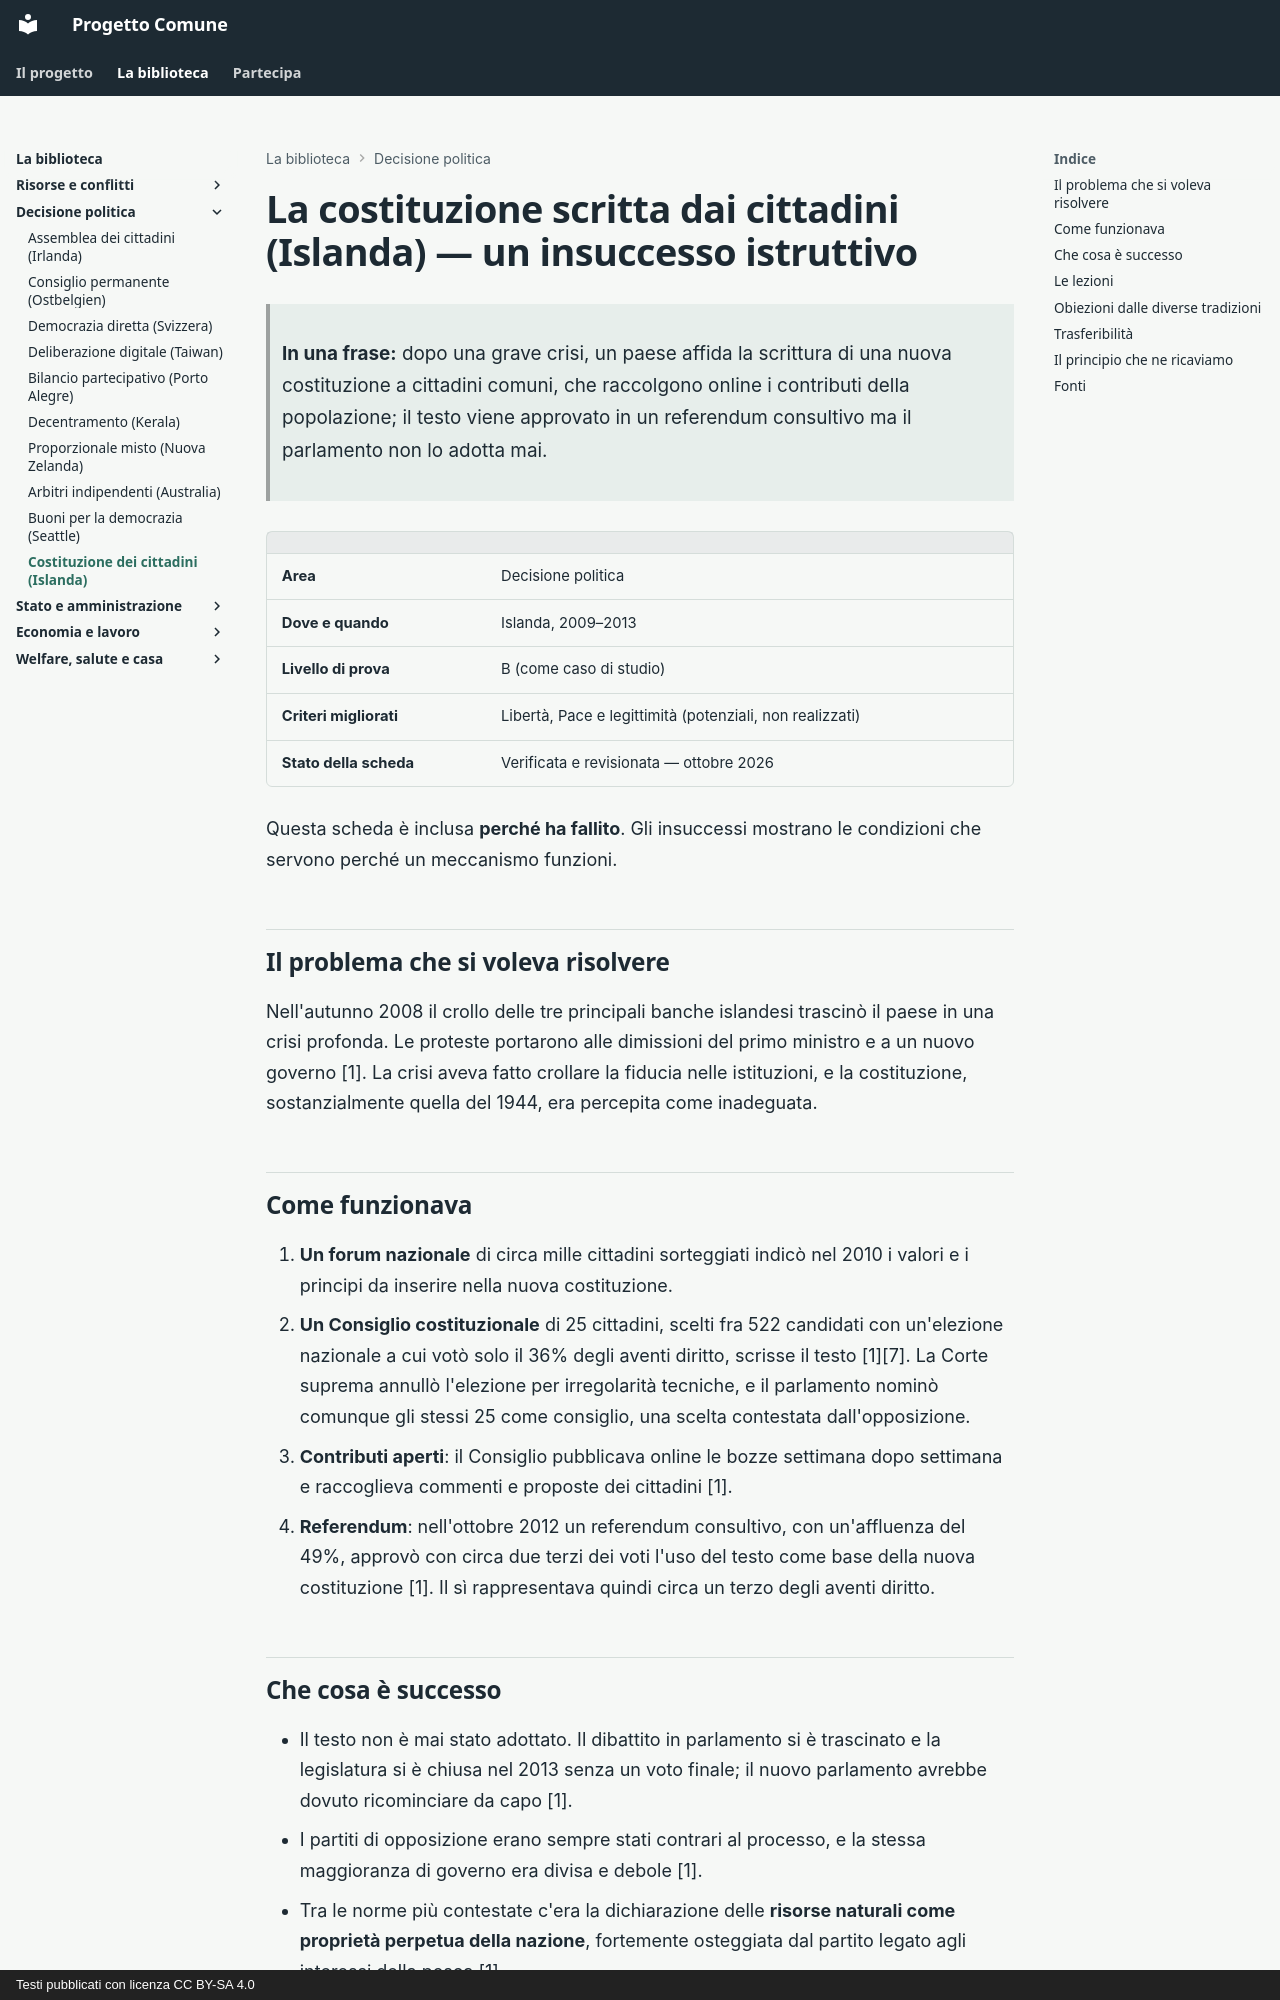

repository: fablun/progetto-comune · page: aree/decisione-politica/costituzione-partecipata-islanda/index.html · generator: mkdocs · copyright: Testi pubblicati con licenza CC BY-SA 4.0

# La costituzione scritta dai cittadini (Islanda) — un insuccesso istruttivo

> **In una frase:** dopo una grave crisi, un paese affida la scrittura di una nuova costituzione a cittadini comuni, che raccolgono online i contributi della popolazione; il testo viene approvato in un referendum consultivo ma il parlamento non lo adotta mai.

| | |
|---|---|
| **Area** | Decisione politica |
| **Dove e quando** | Islanda, 2009–2013 |
| **Livello di prova** | B (come caso di studio) |
| **Criteri migliorati** | Libertà, Pace e legittimità (potenziali, non realizzati) |
| **Stato della scheda** | Verificata e revisionata — ottobre 2026 |

Questa scheda è inclusa **perché ha fallito**. Gli insuccessi mostrano le condizioni che servono perché un meccanismo funzioni.

## Il problema che si voleva risolvere

Nell'autunno 2008 il crollo delle tre principali banche islandesi trascinò il paese in una crisi profonda. Le proteste portarono alle dimissioni del primo ministro e a un nuovo governo [1]. La crisi aveva fatto crollare la fiducia nelle istituzioni, e la costituzione, sostanzialmente quella del 1944, era percepita come inadeguata.

## Come funzionava

1. **Un forum nazionale** di circa mille cittadini sorteggiati indicò nel 2010 i valori e i principi da inserire nella nuova costituzione.
2. **Un Consiglio costituzionale** di 25 cittadini, scelti fra 522 candidati con un'elezione nazionale a cui votò solo il 36% degli aventi diritto, scrisse il testo [1][7]. La Corte suprema annullò l'elezione per irregolarità tecniche, e il parlamento nominò comunque gli stessi 25 come consiglio, una scelta contestata dall'opposizione.
3. **Contributi aperti**: il Consiglio pubblicava online le bozze settimana dopo settimana e raccoglieva commenti e proposte dei cittadini [1].
4. **Referendum**: nell'ottobre 2012 un referendum consultivo, con un'affluenza del 49%, approvò con circa due terzi dei voti l'uso del testo come base della nuova costituzione [1]. Il sì rappresentava quindi circa un terzo degli aventi diritto.
